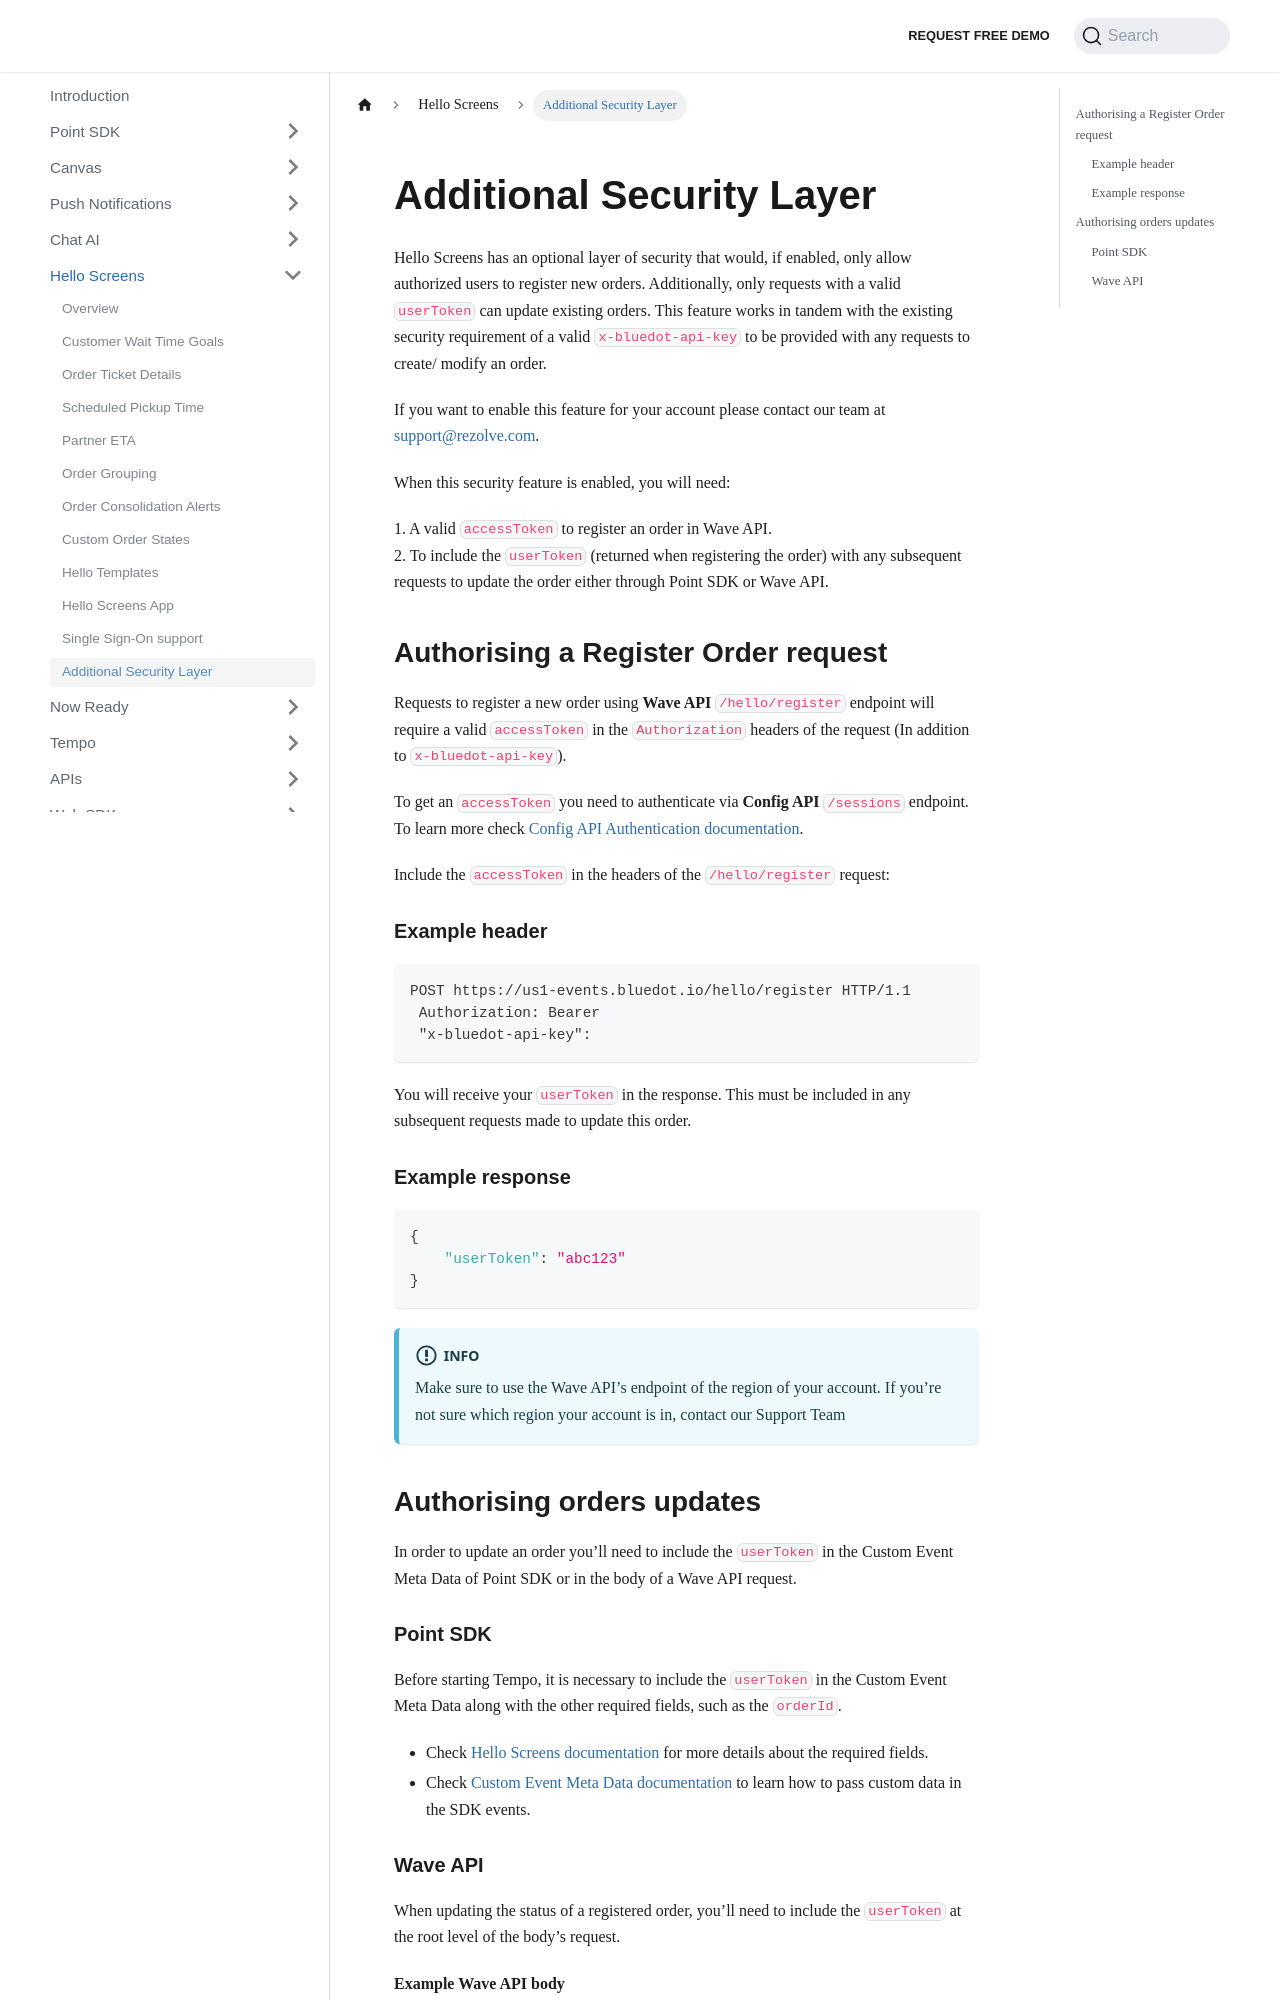

repository: Bluedot-Innovation/documentation · page: Hello Screens/Additional security layer.html · generator: docusaurus

---
pagination_next: null
---

Additional Security Layer
=========================

Hello Screens has an optional layer of security that would, if enabled, only allow authorized users to register new orders. Additionally, only requests with a valid `userToken` can update existing orders. This feature works in tandem with the existing security requirement of a valid `x-bluedot-api-key` to be provided with any requests to create/ modify an order.

If you want to enable this feature for your account please contact our team at [support@rezolve.com](mailto:support@rezolve.com).

When this security feature is enabled, you will need:

1\. A valid `accessToken` to register an order in Wave API.  
2\. To include the `userToken` (returned when registering the order) with any subsequent requests to update the order either through Point SDK or Wave API.

Authorising a Register Order request
------------------------------------

Requests to register a new order using **Wave API** `/hello/register` endpoint will require a valid `accessToken` in the `Authorization` headers of the request (In addition to `x-bluedot-api-key`).

To get an `accessToken` you need to authenticate via **Config API** `/sessions` endpoint. To learn more check [Config API Authentication documentation](https://config-docs.bluedot.io/#section/Authentication).

Include the `accessToken` in the headers of the `/hello/register` request:

### Example header
```
POST https://us1-events.bluedot.io/hello/register HTTP/1.1
 Authorization: Bearer 
 "x-bluedot-api-key":
```

You will receive your `userToken` in the response. This must be included in any subsequent requests made to update this order.

### Example response
```json
{
    "userToken": "abc123"
}
```
:::info
Make sure to use the Wave API’s endpoint of the region of your account. If you’re not sure which region your account is in, contact our Support Team
:::

Authorising orders updates
--------------------------

In order to update an order you’ll need to include the `userToken` in the Custom Event Meta Data of Point SDK or in the body of a Wave API request.
